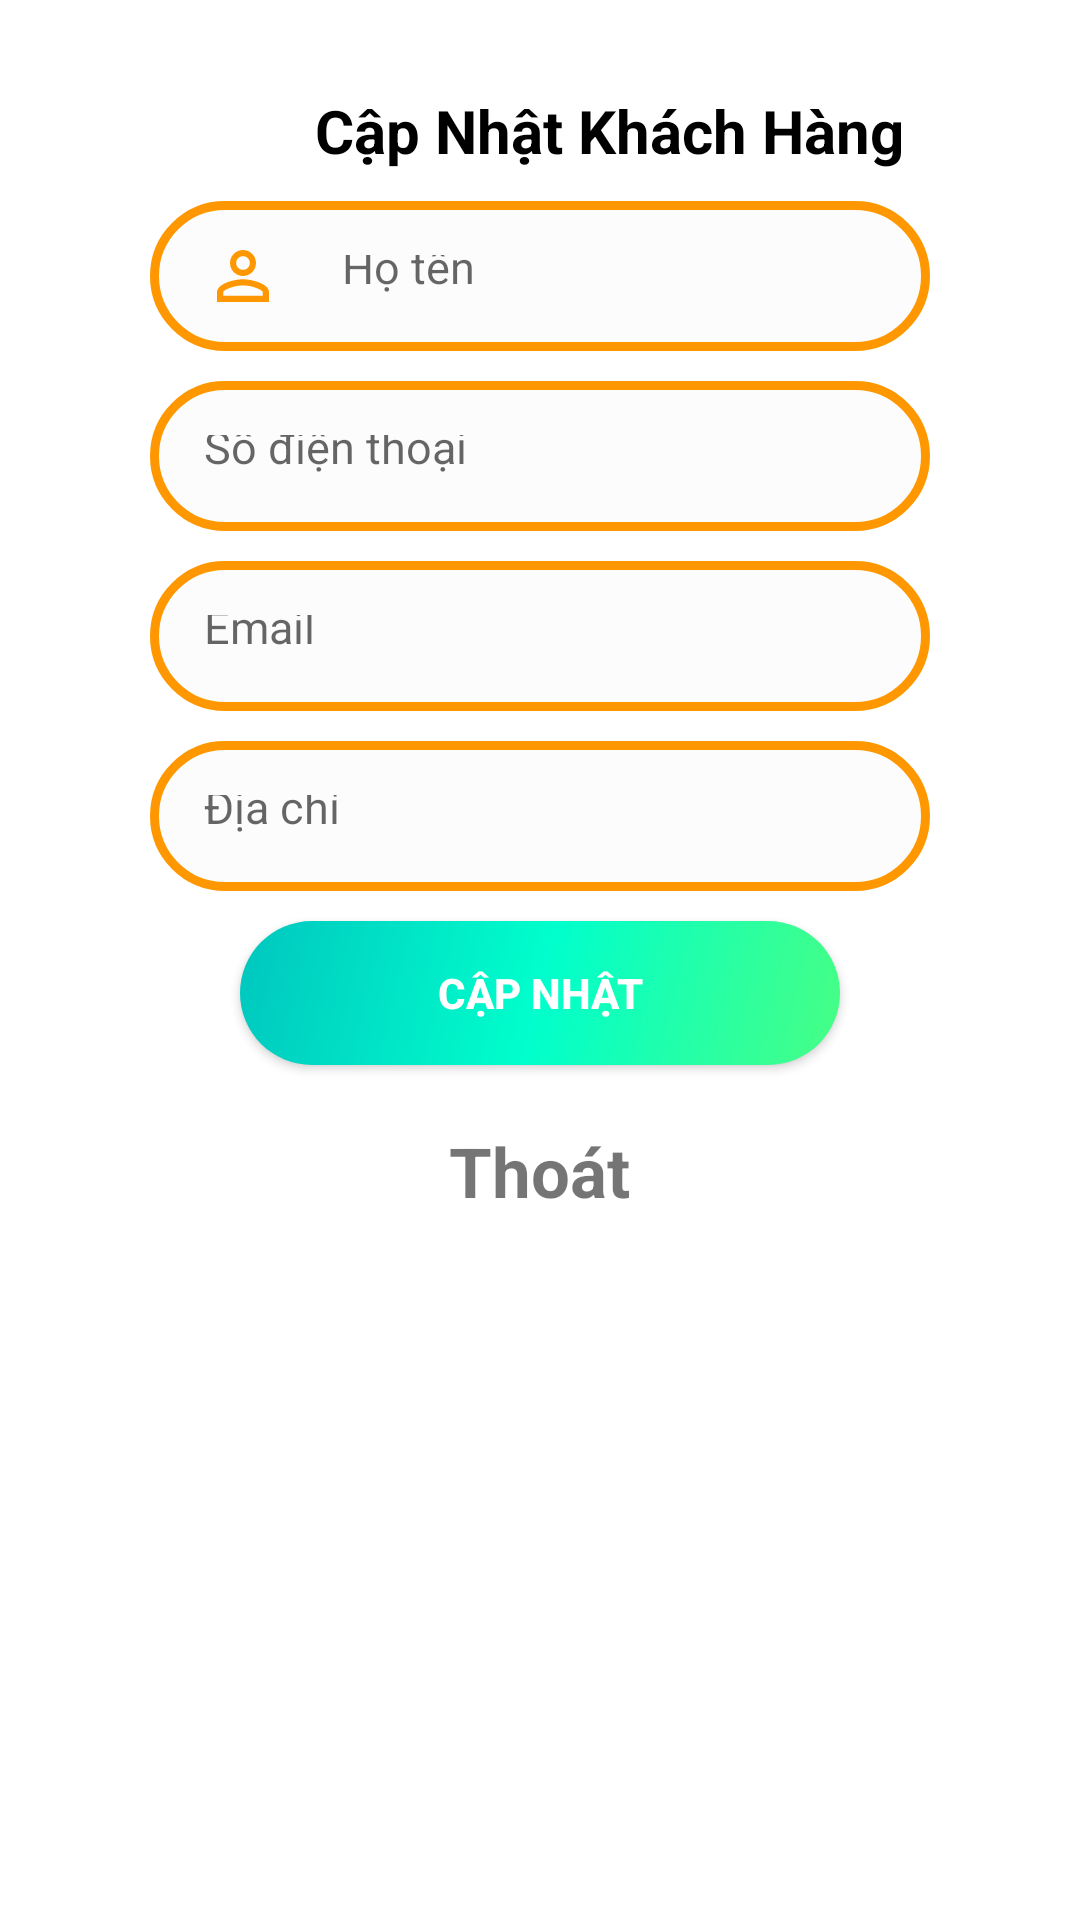

Write the Android layout XML for this screen, with the resource values it uses.
<!-- AndroidManifest.xml: application theme Theme.DuAn1_PH27232 -->
<!-- res/layout/dialog_sua_kh.xml -->
<?xml version="1.0" encoding="utf-8"?>
<LinearLayout xmlns:android="http://schemas.android.com/apk/res/android"
    android:layout_width="match_parent"
    android:layout_height="match_parent"
    android:orientation="vertical"
    android:padding="30dp">
    <LinearLayout
        android:layout_width="match_parent"
        android:layout_height="wrap_content">
        <TextView
            android:layout_marginLeft="75dp"
            android:layout_width="wrap_content"
            android:layout_height="wrap_content"
            android:text="Cập Nhật Khách Hàng"
            android:layout_gravity="center"
            android:textStyle="bold"
            android:textColor="#000000"
            android:textSize="20dp"/>
        <TextView
            android:id="@+id/tvmakh1"
            android:layout_marginLeft="45dp"
            android:layout_width="1dp"
            android:layout_height="1dp"
            android:text="Mã: 1"
            android:layout_gravity="center"
            android:textStyle="bold"
            android:textColor="#000000"
            android:textSize="20dp"/>

    </LinearLayout>
    <EditText
        android:id="@+id/edthoten1"
        android:layout_width="match_parent"
        android:layout_height="50dp"
        android:background="@drawable/edittext_dialog"
        android:padding="18dp"
        android:hint="Họ tên"
        android:textSize="15dp"
        android:drawableLeft="@drawable/ic_baseline_person_outline_24_1"
        android:drawablePadding="20dp"
        android:layout_marginLeft="20dp"
        android:layout_marginRight="20dp"
        android:layout_marginTop="10dp"/>
    <EditText
        android:id="@+id/edtsodienthoai1"
        android:layout_width="match_parent"
        android:layout_height="50dp"
        android:background="@drawable/edittext_dialog"
        android:padding="18dp"
        android:hint="Số điện thoại"
        android:textSize="15dp"
        android:drawableLeft="@drawable/ic_baseline_person_24_1"
        android:drawablePadding="20dp"
        android:layout_marginLeft="20dp"
        android:layout_marginRight="20dp"
        android:layout_marginTop="10dp"/>
    <EditText
        android:id="@+id/edtemail1"
        android:layout_width="match_parent"
        android:layout_height="50dp"
        android:background="@drawable/edittext_dialog"
        android:padding="18dp"
        android:hint="Email"
        android:textSize="15dp"
        android:drawableLeft="@drawable/ic_baseline_person_24_1"
        android:drawablePadding="20dp"
        android:layout_marginLeft="20dp"
        android:layout_marginRight="20dp"
        android:layout_marginTop="10dp"/>
    <EditText
        android:id="@+id/edtdiachi1"
        android:layout_width="match_parent"
        android:layout_height="50dp"
        android:background="@drawable/edittext_dialog"
        android:padding="18dp"
        android:hint="Địa chỉ"
        android:textSize="15dp"
        android:drawableLeft="@drawable/ic_baseline_person_24_1"
        android:drawablePadding="20dp"
        android:layout_marginLeft="20dp"
        android:layout_marginRight="20dp"
        android:layout_marginTop="10dp"/>



    <androidx.appcompat.widget.AppCompatButton
        android:id="@+id/btn_sua"
        android:layout_width="200dp"
        android:layout_height="wrap_content"
        android:background="@drawable/button_dialog"
        android:layout_gravity="center"
        android:layout_marginTop="10dp"
        android:text="Cập Nhật"
        android:textStyle="bold"
        android:textColor="#fff"/>

    <TextView
        android:id="@+id/tv_Thoatkh1"
        android:layout_width="wrap_content"
        android:layout_height="wrap_content"
        android:text="Thoát"
        android:layout_gravity="center"
        android:textStyle="bold"
        android:layout_marginTop="20dp"
        android:textSize="23dp"/>


</LinearLayout>
<!-- resources referenced by this layout -->
<resources>
  <!-- drawable button_dialog (drawable-v24) -->
  <?xml version="1.0" encoding="utf-8"?>
  <shape xmlns:tools="http://schemas.android.com/tools"
      xmlns:android="http://schemas.android.com/apk/res/android"
      tools:ignore="ExtraText">
      android:shape="rectangle">
      <gradient
          android:angle="135"
          android:centerColor="#00FFCC"
          android:endColor="#00C6BF"
          android:startColor="#47FF84"
          android:type="linear" />
      <corners android:radius="30dp" />
  </shape>
  <!-- drawable edittext_dialog (drawable-v24) -->
  <?xml version="1.0" encoding="utf-8"?>
  <shape xmlns:android="http://schemas.android.com/apk/res/android"
      android:shape="rectangle">
      <solid android:color="#FDFCFC" />
      <stroke android:width="3dip"
          android:color="#FF9800"/>
      <corners android:radius="30dp" />
  </shape>
  <!-- drawable ic_baseline_person_outline_24_1 (drawable-v24) -->
  <vector android:height="26dp" android:tint="#FF9800"
      android:viewportHeight="24" android:viewportWidth="24"
      android:width="26dp" xmlns:android="http://schemas.android.com/apk/res/android">
      <path android:fillColor="@android:color/white" android:pathData="M12,5.9c1.16,0 2.1,0.94 2.1,2.1s-0.94,2.1 -2.1,2.1S9.9,9.16 9.9,8s0.94,-2.1 2.1,-2.1m0,9c2.97,0 6.1,1.46 6.1,2.1v1.1L5.9,18.1L5.9,17c0,-0.64 3.13,-2.1 6.1,-2.1M12,4C9.79,4 8,5.79 8,8s1.79,4 4,4 4,-1.79 4,-4 -1.79,-4 -4,-4zM12,13c-2.67,0 -8,1.34 -8,4v3h16v-3c0,-2.66 -5.33,-4 -8,-4z"/>
  </vector>
  <style name="Theme.DuAn1_PH27232" parent="Theme.MaterialComponents.DayNight.NoActionBar">
          
          <item name="colorPrimary">@color/purple_500</item>
          <item name="colorPrimaryVariant">@color/purple_700</item>
          <item name="colorOnPrimary">@color/white</item>
          
          <item name="colorSecondary">@color/teal_200</item>
          <item name="colorSecondaryVariant">@color/teal_700</item>
          <item name="colorOnSecondary">@color/black</item>
          
          <item name="android:statusBarColor" tools:targetApi="l">?attr/colorPrimaryVariant</item>
          
      </style>
  <!-- not gathered from this repository: default colours our renderer supplied (Android Studio template values) -->
  <color name="purple_500">#FF6200EE</color>
  <color name="purple_700">#FF3700B3</color>
  <color name="teal_200">#FF03DAC5</color>
  <color name="teal_700">#FF018786</color>
  <color name="black">#FF000000</color>
  <color name="white">#FFFFFFFF</color>
</resources>
